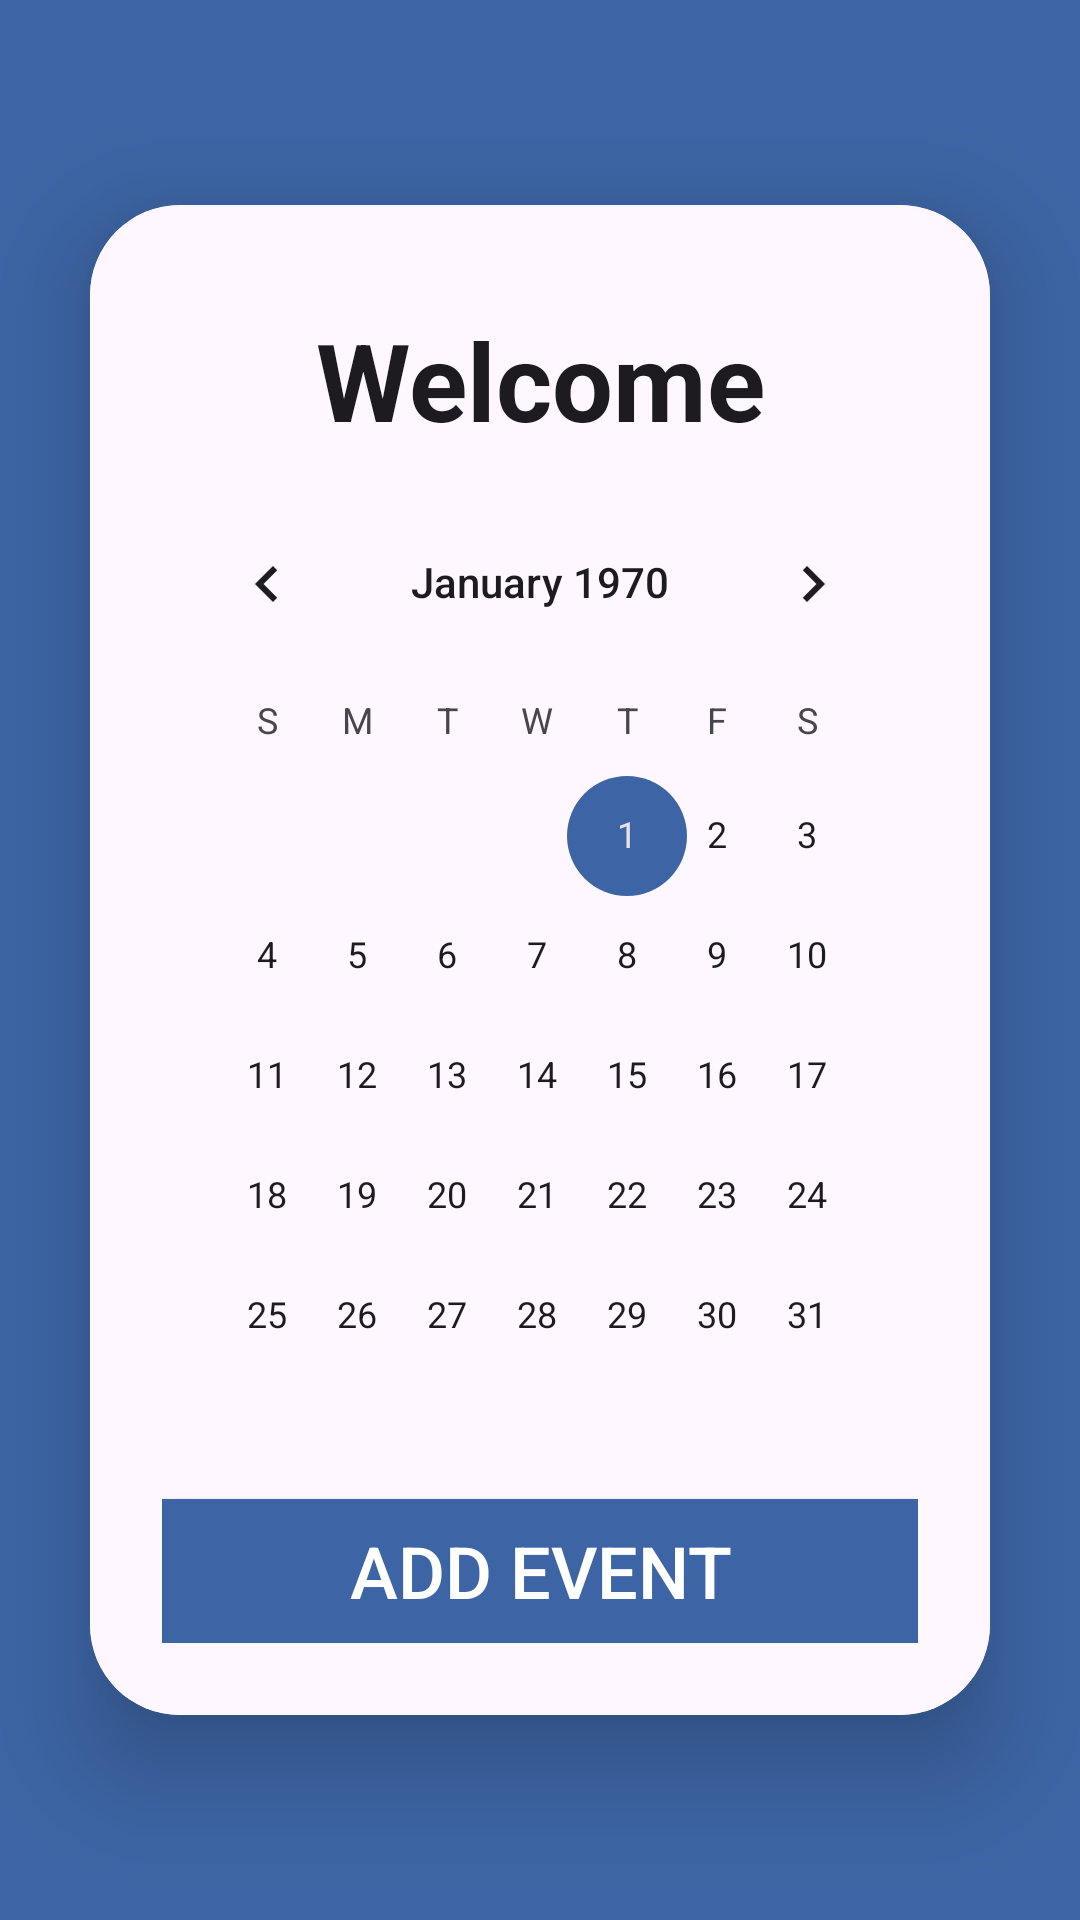

Layout XML and referenced resources for this Android screen:
<!-- AndroidManifest.xml: application theme Base.Theme.MyApplication -->
<!-- res/layout/fragment_home.xml -->
<RelativeLayout
    xmlns:android="http://schemas.android.com/apk/res/android"
    xmlns:app="http://schemas.android.com/apk/res-auto"
    xmlns:tools="http://schemas.android.com/tools"
    android:layout_width="match_parent"
    android:layout_height="match_parent"
    android:orientation="vertical"
    android:gravity="center"
    android:background="?attr/colorSecondary"
    tools:context=".activities.SignupActivity">

    <androidx.cardview.widget.CardView
        android:id="@+id/cardViewHome"
        android:layout_width="match_parent"
        android:layout_height="wrap_content"
        android:layout_margin="30dp"
        app:cardCornerRadius="30dp"
        app:cardElevation="20dp">

        <RelativeLayout
            android:layout_width="match_parent"
            android:layout_height="wrap_content"
            android:orientation="vertical"
            android:layout_gravity="center_horizontal"
            android:padding="24dp"
            android:background="?attr/colorSurface">

            <TextView
                android:layout_width="match_parent"
                android:layout_height="wrap_content"
                android:text="Welcome"
                android:textSize="36sp"
                android:id="@+id/welcomeText"
                android:layout_marginVertical="10dp"
                android:textAlignment="center"
                android:textStyle="bold"
                android:textColor="?attr/colorOnSurface"/>

            <CalendarView
                android:id="@+id/calendarView"
                android:layout_width="match_parent"
                android:layout_height="323dp"
                android:layout_below="@+id/welcomeText" />

            <Button
                android:id="@+id/add_event_button"
                android:layout_width="match_parent"
                android:layout_height="wrap_content"
                android:text="Add Event"
                android:textSize="24sp"
                android:layout_below="@+id/calendarView"
                android:layout_marginTop="16dp"
                android:background="?attr/colorSecondary"
                android:textColor="?attr/colorOnSecondary" />

        </RelativeLayout>

    </androidx.cardview.widget.CardView>

</RelativeLayout>
<!-- resources referenced by this layout -->
<resources>
  <style name="Base.Theme.MyApplication" parent="Theme.Material3.DayNight.NoActionBar">
          <item name="colorPrimary">@color/adapti_blue</item>
          <item name="colorPrimaryVariant">@color/adapti_blue</item>
          <item name="colorOnPrimary">@color/white</item>
  
          <item name="colorSecondary">@color/adapti_light_blue</item>
          <item name="colorSecondaryVariant">@color/adapti_light_blue</item>
          <item name="colorOnSecondary">@color/white</item>
      </style>
  <color name="adapti_blue">#1F449C</color>
  <color name="white">#FFFFFFFF</color>
  <color name="adapti_light_blue">#3D65A5</color>
</resources>
